Run: headless pygame with SDL's dummy video driver; simulated clock (each Clock.tick advances the game by its frame time, no real sleeping); random seed 0; keys injected as events and as key.get_pressed() state; mouse plan: one left click at the window centre at the start of phase 2, then a move to the lower-right quarter at the start of phase 3.
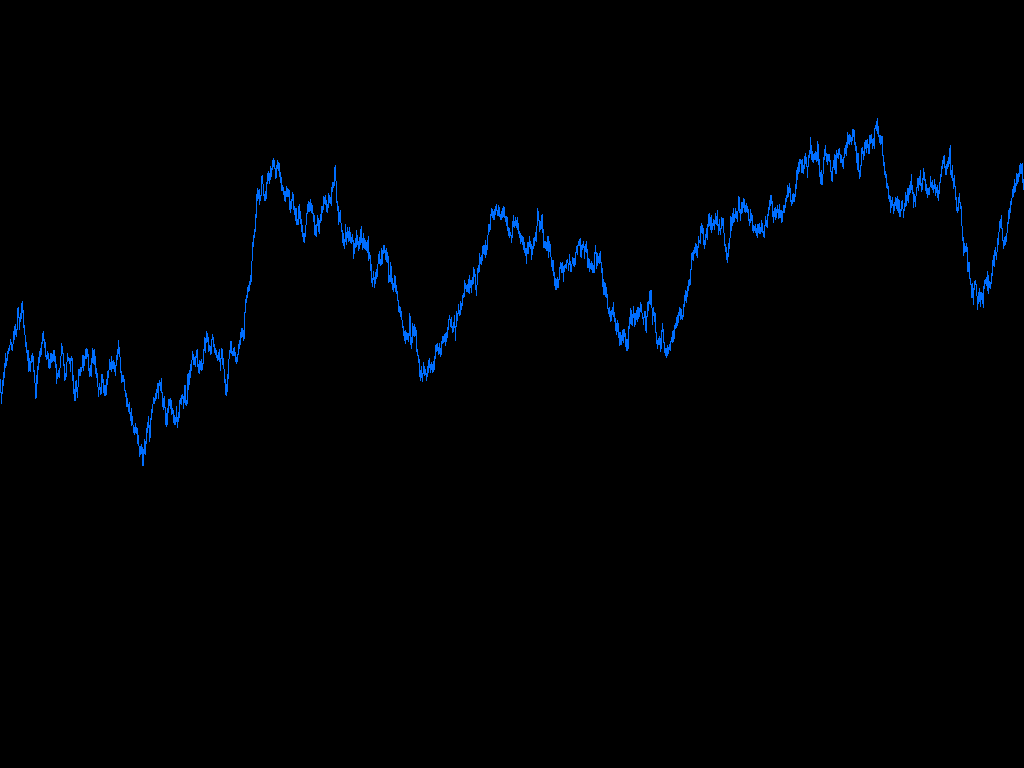
Frame 1 of 4 · flips 1–60 · no input
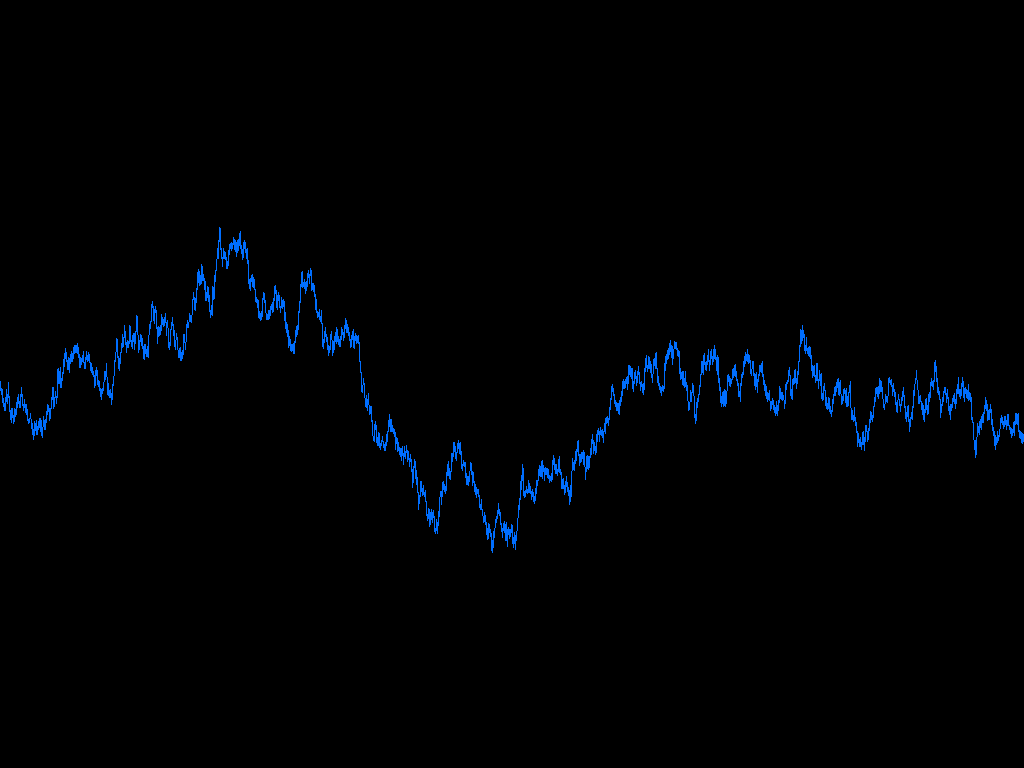
Frame 2 of 4 · flips 61–180 · clicked the window centre · tapped SPACE, RETURN · held RIGHT (→), D
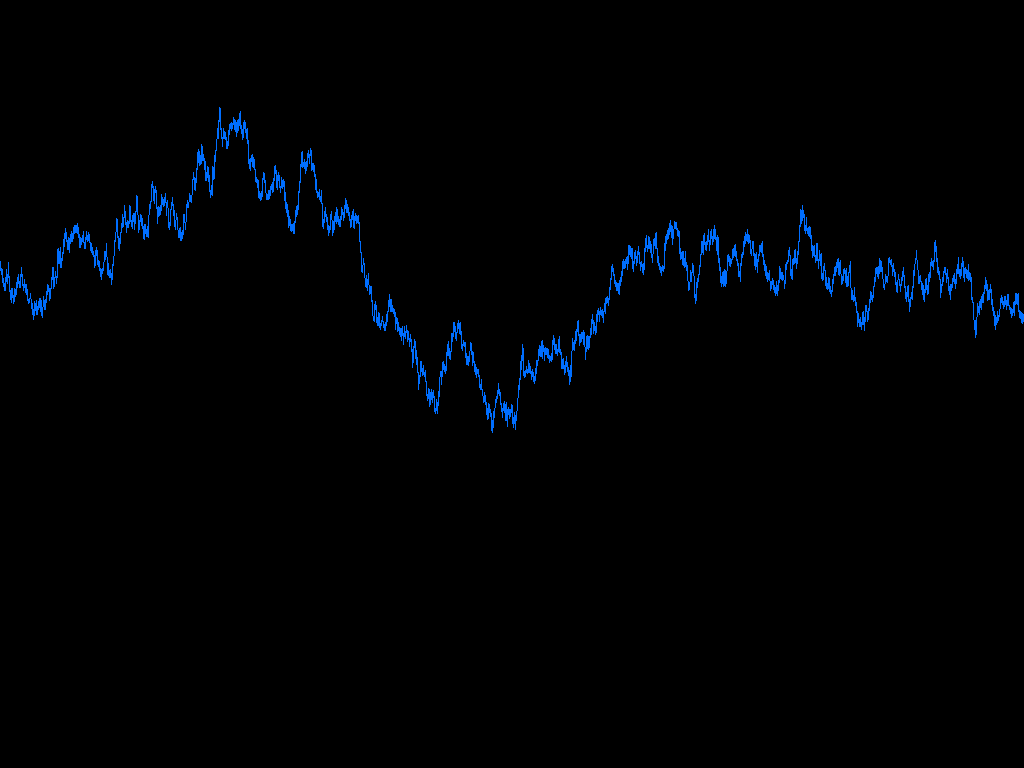
Frame 3 of 4 · flips 181–300 · moved the mouse to the lower-right quarter · held DOWN (↓), S
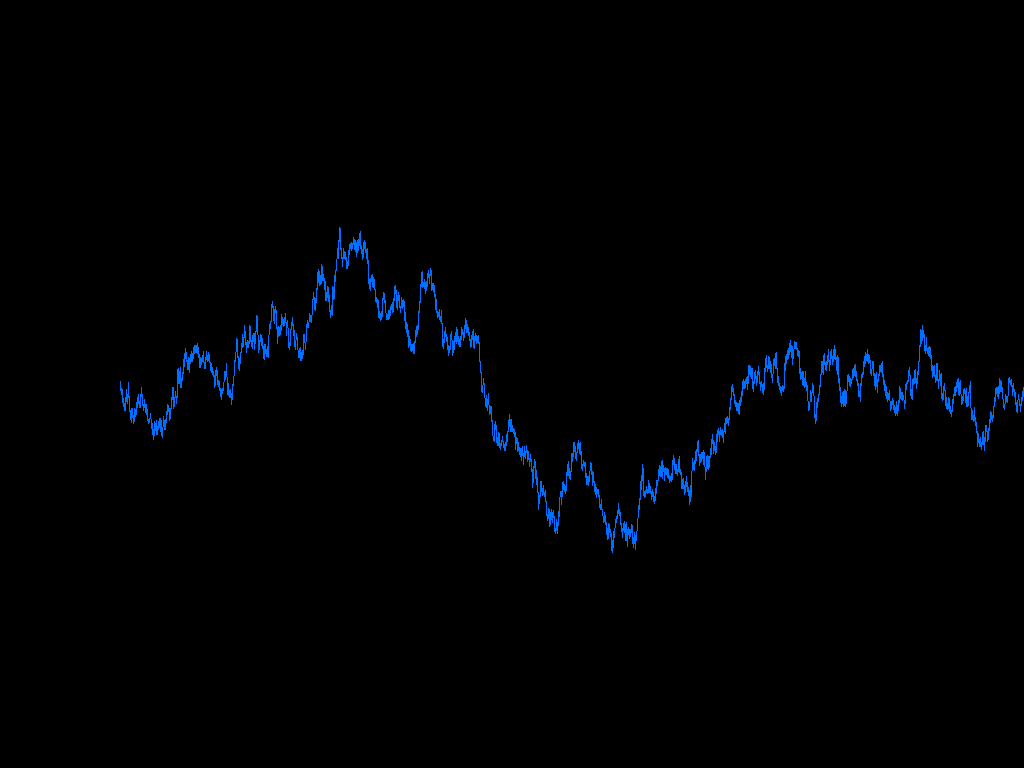
Frame 4 of 4 · flips 301–420 · held LEFT (←), A, UP (↑), W

The pygame program that drew these frames:

import pygame
import random


fps = 90
background_color = (0, 0, 0)
line_color = (0, 110, 255)
window_caption = 'Project - X'

pygame.init()
screen = pygame.display.set_mode((0, 0), pygame.FULLSCREEN)
screen_size = screen.get_size()
screen_width = screen_size[0]
screen_height = screen_size[1]
pygame.display.set_caption(window_caption)


run = True
clock = pygame.time.Clock()
first_x = 0
x = first_x
x_space = 0.07
min_y = 0
max_y = screen_height
first_y = screen_height / 2
y = first_y
scroll_value = 60
lines = []


def init_lines():
    global lines
    lines = []


def generate_axis():
    global x, y
    x += x_space
    y = y + random.randint(-random.randint(0, 5), random.randint(0, 5))


def draw():
    global lines
    for _ in range(30000):
        start_pos = [x, y]
        generate_axis()
        end_pos = [x, y]
        lines.append(start_pos)
        lines.append(end_pos)


init_lines()
draw()


while run:
    clock.tick(fps)
    screen.fill(background_color)

    for i in range(len(lines)):
        if i + 1 != len(lines):
            pygame.draw.line(screen, line_color, lines[i], lines[i + 1])

    for event in pygame.event.get():
        if event.type == pygame.QUIT:
            run = False
        if event.type == pygame.MOUSEBUTTONDOWN:
            if event.button == 1:
                x = first_x
                y = first_y
                init_lines()
                draw()
            elif event.button == 2:
                init_lines()
            elif event.button == 3:
                y = lines[-1][1]
                x = lines[-1][0]
                draw()
        if event.type == pygame.KEYDOWN:
            if event.key == pygame.K_DOWN or event.key == pygame.K_s:
                for i in range(len(lines)):
                    lines[i][1] -= scroll_value
            if event.key == pygame.K_UP or event.key == pygame.K_w:
                for i in range(len(lines)):
                    lines[i][1] += scroll_value
            if event.key == pygame.K_LEFT or event.key == pygame.K_a:
                for i in range(len(lines)):
                    lines[i][0] += scroll_value
            if event.key == pygame.K_RIGHT or event.key == pygame.K_d:
                for i in range(len(lines)):
                    lines[i][0] -= scroll_value
            if event.key == pygame.K_SPACE:
                init_lines()

    pygame.display.update()
